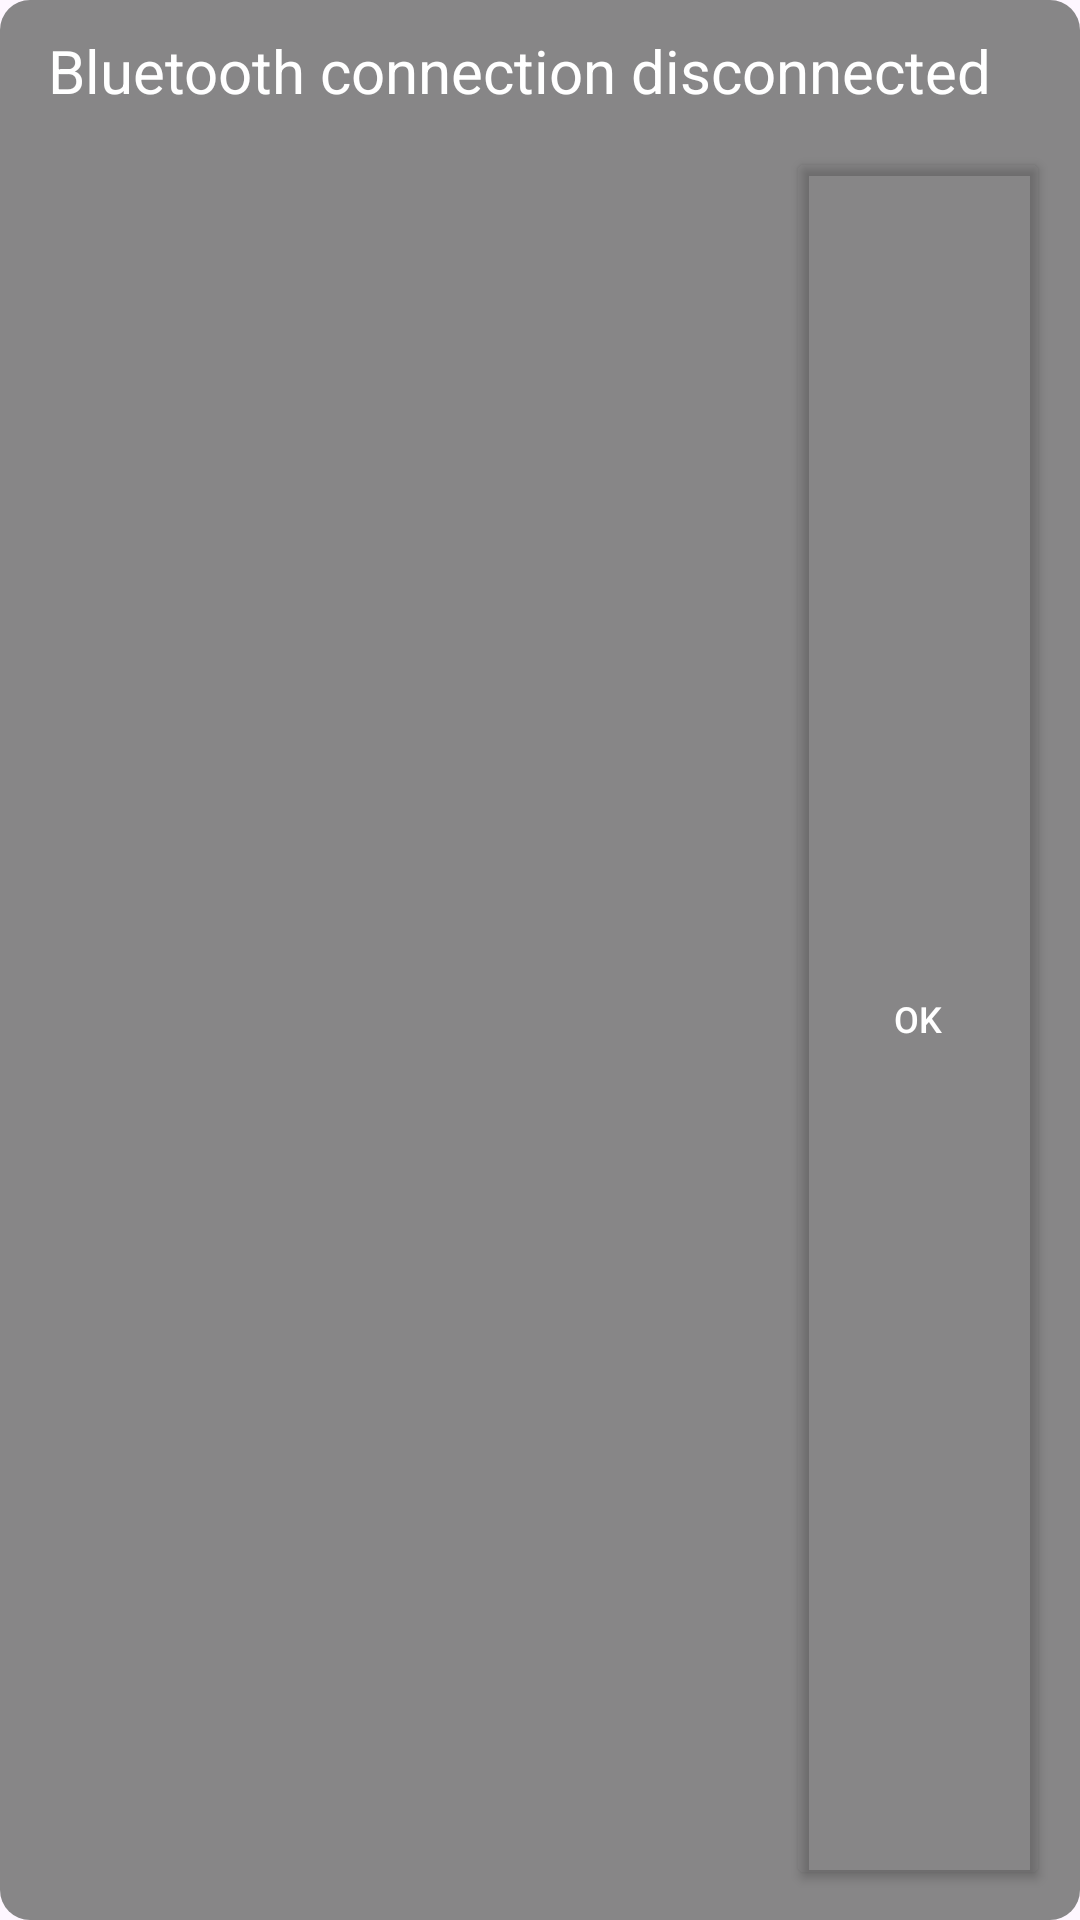

Layout XML and referenced resources for this Android screen:
<!-- AndroidManifest.xml: application theme Theme.DroneController -->
<!-- res/layout/dialog_ble_disconnected.xml -->
<?xml version="1.0" encoding="utf-8"?>
<LinearLayout
    xmlns:android="http://schemas.android.com/apk/res/android"
    xmlns:app="http://schemas.android.com/apk/res-auto"
    android:layout_width="match_parent"
    android:layout_height="wrap_content"
    android:orientation="vertical"
    android:background="@drawable/bg_dialog"
    android:backgroundTint="@color/dialog_box_background"
    android:layout_margin="20dp"
    android:padding="10dp">

    <TextView
        android:layout_width="match_parent"
        android:layout_height="wrap_content"
        android:text="@string/ble_disconnected"
        android:textColor="@color/app_text_color"
        android:textSize="20sp"
        android:layout_marginStart="6dp"
        android:layout_marginBottom="12dp"/>

    <Button
        android:id="@+id/okButton"
        android:layout_width="wrap_content"
        android:layout_height="match_parent"
        android:text="@string/ok"
        android:textColor="@color/white"
        android:textSize="12sp"

        android:backgroundTint="@color/transparent"
        app:strokeColor="@color/white"
        app:strokeWidth="2dp"

        android:singleLine="true"
        android:layout_gravity="end"/>

</LinearLayout>
<!-- resources referenced by this layout -->
<resources>
  <color name="app_text_color">#ffffffff</color>
  <color name="dialog_box_background">#f0808080</color>
  <color name="transparent">#00ffffff</color>
  <color name="white">#ffffffff</color>
  <!-- drawable bg_dialog (drawable) -->
  <?xml version="1.0" encoding="utf-8"?>
  <shape
      xmlns:android="http://schemas.android.com/apk/res/android"
      android:shape="rectangle">
  
      <corners android:radius="10dp"/>
  </shape>
  <string name="ble_disconnected">Bluetooth connection disconnected</string>
  <string name="ok">OK</string>
  <style name="Theme.DroneController" parent="Base.Theme.DroneController" />
  <style name="Base.Theme.DroneController" parent="Theme.Material3.DayNight.NoActionBar">
          
          <item name="colorPrimary">@color/status_bar_background</item>
          <item name="android:navigationBarColor">@color/navigation_bar_background</item>
      </style>
  <color name="status_bar_background">#1e1e1e</color>
  <color name="navigation_bar_background">#ff000000</color>
</resources>
